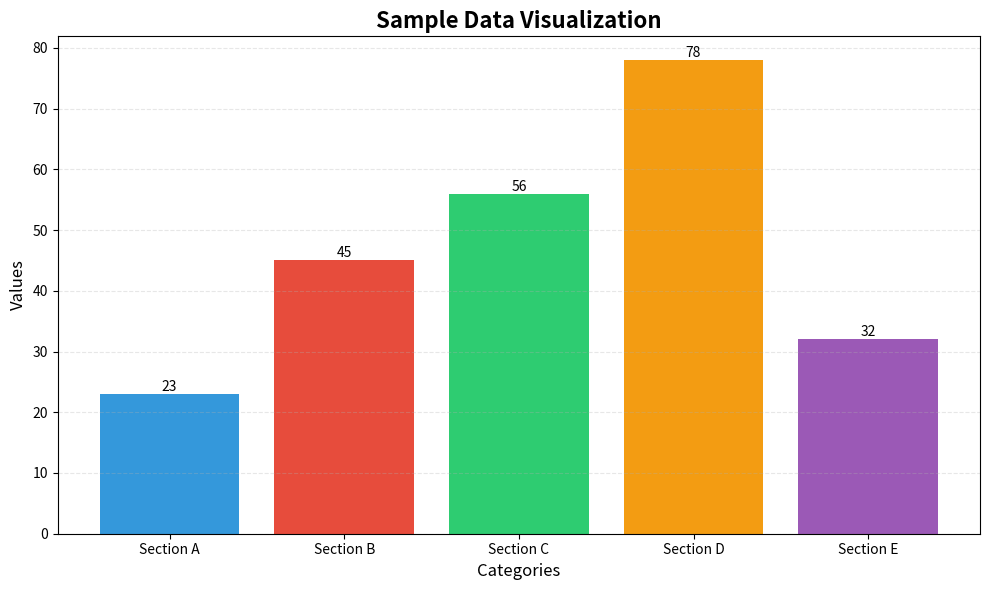
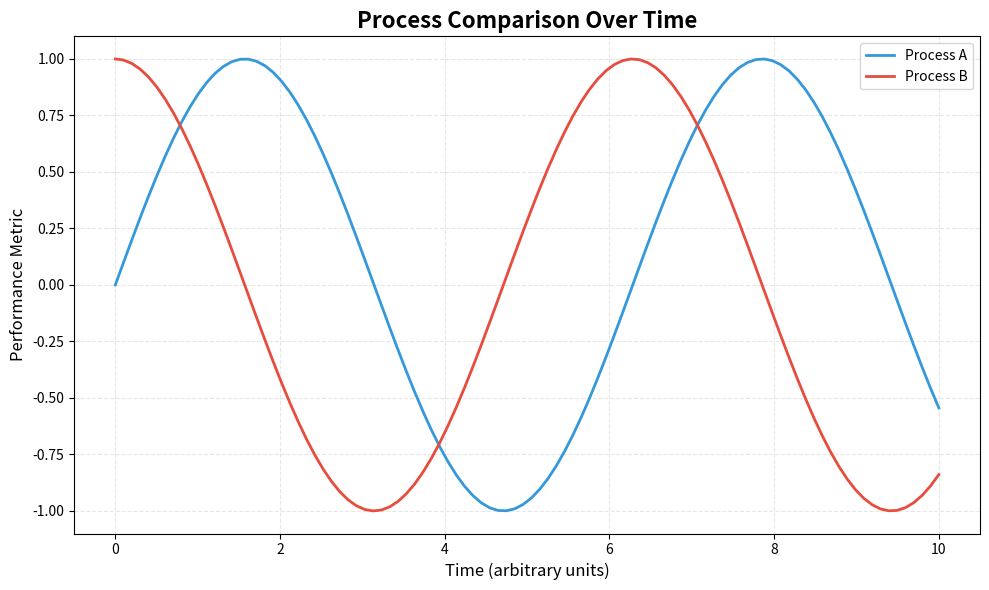
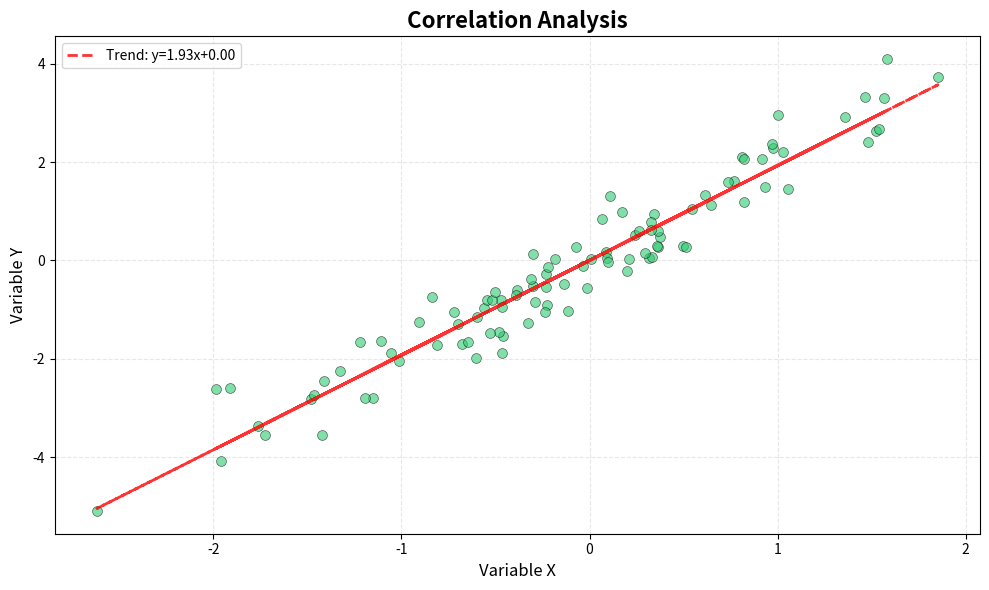

Generate these figures, in order, with matplotlib:
#!/usr/bin/env python3
"""
Generate sample figures for report testing.
This demonstrates how you can programmatically create charts and diagrams.
"""

import matplotlib.pyplot as plt
import numpy as np
from pathlib import Path


def create_sample_chart():
    """Create a simple bar chart as an example figure."""
    figures_dir = Path("DocAutomation/Figures")
    figures_dir.mkdir(parents=True, exist_ok=True)
    
    # Sample data
    categories = ['Section A', 'Section B', 'Section C', 'Section D', 'Section E']
    values = [23, 45, 56, 78, 32]
    
    # Create figure
    plt.figure(figsize=(10, 6))
    bars = plt.bar(categories, values, color=['#3498db', '#e74c3c', '#2ecc71', '#f39c12', '#9b59b6'])
    
    # Customize
    plt.title('Sample Data Visualization', fontsize=16, fontweight='bold')
    plt.xlabel('Categories', fontsize=12)
    plt.ylabel('Values', fontsize=12)
    plt.grid(axis='y', alpha=0.3, linestyle='--')
    
    # Add value labels on bars
    for bar in bars:
        height = bar.get_height()
        plt.text(bar.get_x() + bar.get_width()/2., height,
                f'{height}',
                ha='center', va='bottom', fontsize=10)
    
    plt.tight_layout()
    
    # Save
    output_path = figures_dir / "sample_chart.png"
    plt.savefig(output_path, dpi=300, bbox_inches='tight')
    print(f"✓ Created: {output_path}")
    plt.close()


def create_line_plot():
    """Create a line plot showing trends."""
    figures_dir = Path("DocAutomation/Figures")
    
    # Sample data
    x = np.linspace(0, 10, 100)
    y1 = np.sin(x)
    y2 = np.cos(x)
    
    # Create figure
    plt.figure(figsize=(10, 6))
    plt.plot(x, y1, label='Process A', linewidth=2, color='#3498db')
    plt.plot(x, y2, label='Process B', linewidth=2, color='#e74c3c')
    
    # Customize
    plt.title('Process Comparison Over Time', fontsize=16, fontweight='bold')
    plt.xlabel('Time (arbitrary units)', fontsize=12)
    plt.ylabel('Performance Metric', fontsize=12)
    plt.legend(fontsize=10)
    plt.grid(alpha=0.3, linestyle='--')
    
    plt.tight_layout()
    
    # Save
    output_path = figures_dir / "trend_analysis.png"
    plt.savefig(output_path, dpi=300, bbox_inches='tight')
    print(f"✓ Created: {output_path}")
    plt.close()


def create_scatter_plot():
    """Create a scatter plot with correlation."""
    figures_dir = Path("DocAutomation/Figures")
    
    # Sample data
    np.random.seed(42)
    x = np.random.randn(100)
    y = 2 * x + np.random.randn(100) * 0.5
    
    # Create figure
    plt.figure(figsize=(10, 6))
    plt.scatter(x, y, alpha=0.6, s=50, color='#2ecc71', edgecolors='black', linewidth=0.5)
    
    # Add trend line
    z = np.polyfit(x, y, 1)
    p = np.poly1d(z)
    plt.plot(x, p(x), "r--", alpha=0.8, linewidth=2, label=f'Trend: y={z[0]:.2f}x+{z[1]:.2f}')
    
    # Customize
    plt.title('Correlation Analysis', fontsize=16, fontweight='bold')
    plt.xlabel('Variable X', fontsize=12)
    plt.ylabel('Variable Y', fontsize=12)
    plt.legend(fontsize=10)
    plt.grid(alpha=0.3, linestyle='--')
    
    plt.tight_layout()
    
    # Save
    output_path = figures_dir / "correlation.png"
    plt.savefig(output_path, dpi=300, bbox_inches='tight')
    print(f"✓ Created: {output_path}")
    plt.close()


def main():
    """Generate all sample figures."""
    print("=" * 60)
    print("GENERATING SAMPLE FIGURES")
    print("=" * 60)
    
    try:
        create_sample_chart()
        create_line_plot()
        create_scatter_plot()
        print("\n" + "=" * 60)
        print("COMPLETE! Figures saved to DocAutomation/Figures/")
        print("=" * 60)
    except ImportError as e:
        print(f"\nError: {e}")
        print("\nPlease install required packages:")
        print("  pip install matplotlib numpy")


if __name__ == "__main__":
    main()
